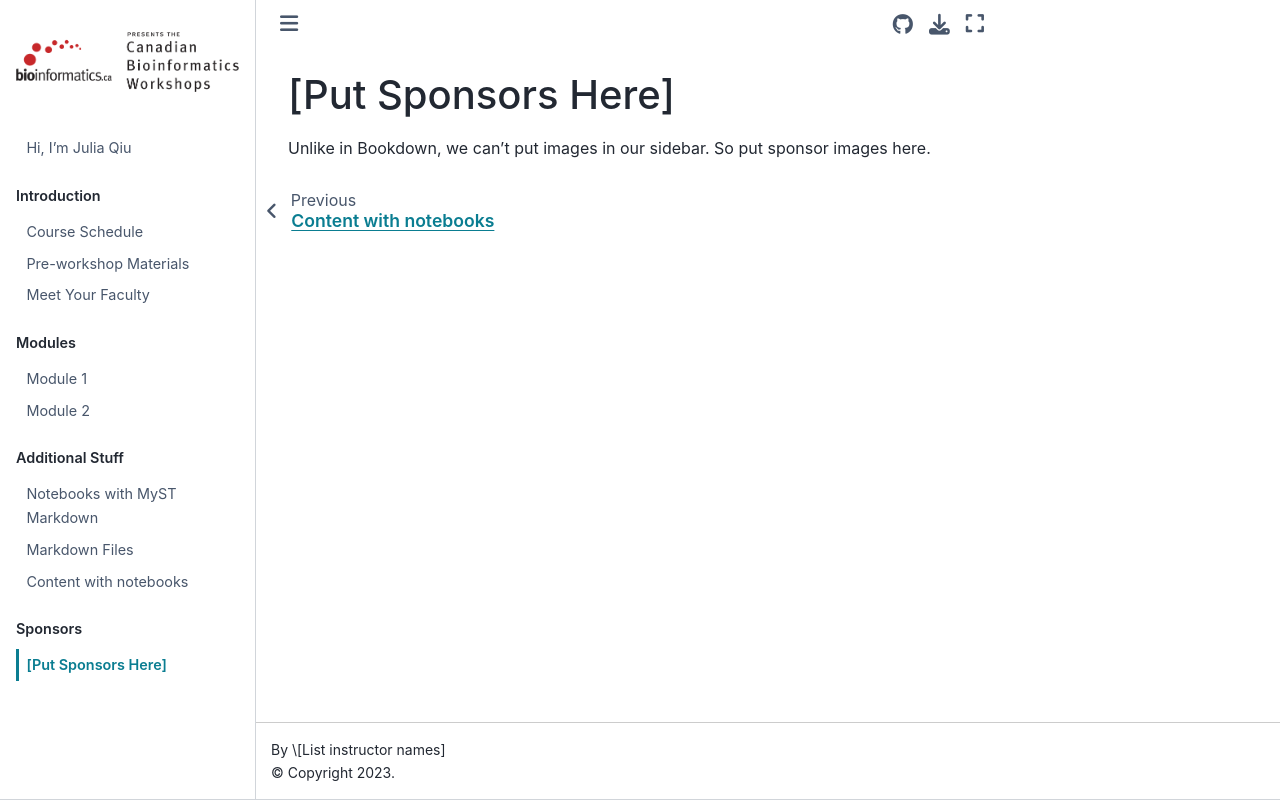

repository: jq-11/jq-11.github.io · page: sponsors.html · generator: jekyll

# [Put Sponsors Here]


Unlike in Bookdown, we can't put images in our sidebar. So put sponsor images here.
